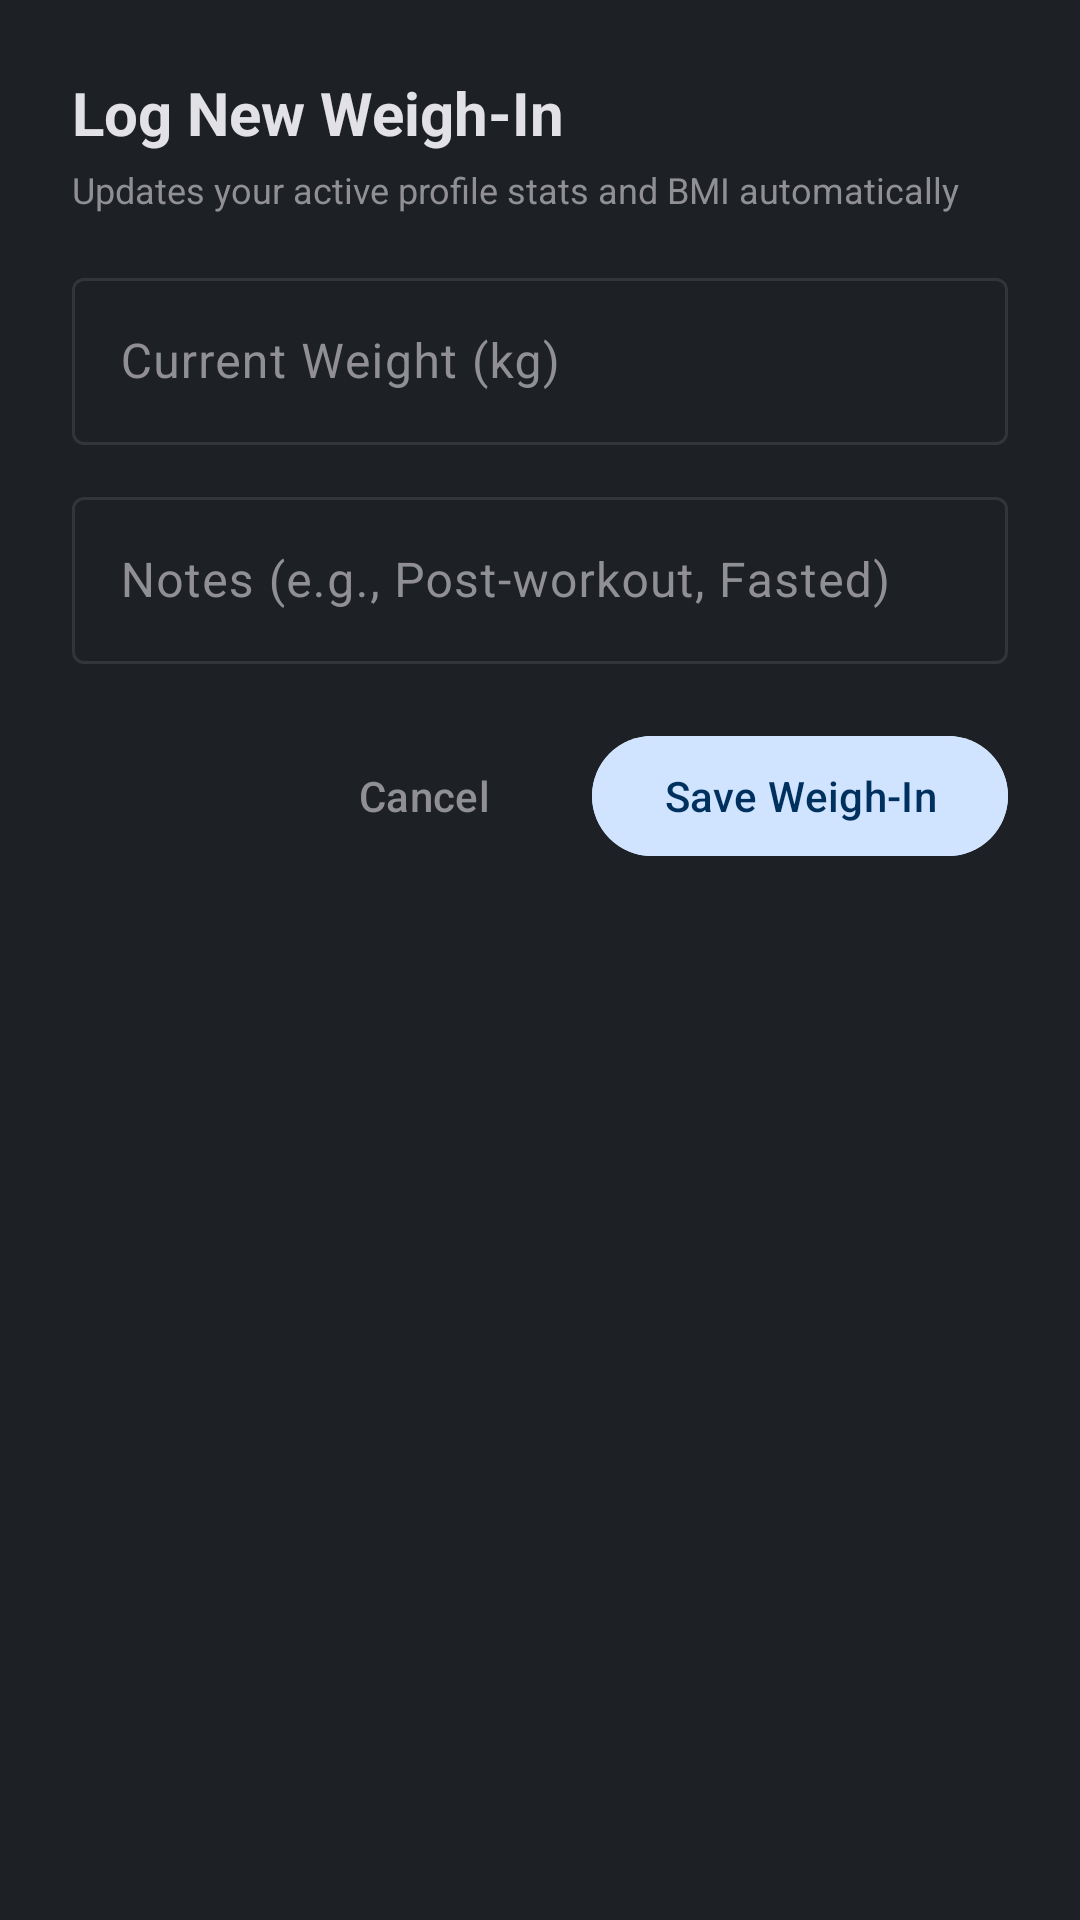

Android layout source for this screen:
<!-- AndroidManifest.xml: application theme Theme.FitnessAssistant -->
<!-- res/layout/dialog_add_weight.xml -->
<?xml version="1.0" encoding="utf-8"?>
<LinearLayout
    xmlns:android="http://schemas.android.com/apk/res/android"
    xmlns:app="http://schemas.android.com/apk/res-auto"
    android:layout_width="match_parent"
    android:layout_height="wrap_content"
    android:background="@color/surface_dark"
    android:orientation="vertical"
    android:padding="24dp">

    <TextView
        android:id="@+id/tvWeightDialogTitle"
        android:layout_width="wrap_content"
        android:layout_height="wrap_content"
        android:text="Log New Weigh-In"
        android:textColor="@color/text_primary"
        android:textSize="20sp"
        android:textStyle="bold" />

    <TextView
        android:layout_width="wrap_content"
        android:layout_height="wrap_content"
        android:layout_marginTop="4dp"
        android:text="Updates your active profile stats and BMI automatically"
        android:textColor="@color/text_secondary"
        android:textSize="12sp" />

    
    <com.google.android.material.textfield.TextInputLayout
        android:id="@+id/tilInputWeight"
        style="@style/Widget.Material3.TextInputLayout.OutlinedBox"
        android:layout_width="match_parent"
        android:layout_height="wrap_content"
        android:layout_marginTop="16dp"
        android:hint="Current Weight (kg)">

        <com.google.android.material.textfield.TextInputEditText
            android:id="@+id/etInputWeight"
            android:layout_width="match_parent"
            android:layout_height="wrap_content"
            android:inputType="numberDecimal"
            android:textColor="@color/text_primary" />
    </com.google.android.material.textfield.TextInputLayout>

    
    <com.google.android.material.textfield.TextInputLayout
        android:id="@+id/tilInputNotes"
        style="@style/Widget.Material3.TextInputLayout.OutlinedBox"
        android:layout_width="match_parent"
        android:layout_height="wrap_content"
        android:layout_marginTop="12dp"
        android:hint="Notes (e.g., Post-workout, Fasted)">

        <com.google.android.material.textfield.TextInputEditText
            android:id="@+id/etInputNotes"
            android:layout_width="match_parent"
            android:layout_height="wrap_content"
            android:inputType="textCapSentences"
            android:textColor="@color/text_primary" />
    </com.google.android.material.textfield.TextInputLayout>

    
    <LinearLayout
        android:layout_width="match_parent"
        android:layout_height="wrap_content"
        android:layout_marginTop="20dp"
        android:gravity="end"
        android:orientation="horizontal">

        <com.google.android.material.button.MaterialButton
            android:id="@+id/btnCancelWeight"
            style="@style/Widget.Material3.Button.TextButton"
            android:layout_width="wrap_content"
            android:layout_height="wrap_content"
            android:text="Cancel"
            android:textColor="@color/text_secondary" />

        <com.google.android.material.button.MaterialButton
            android:id="@+id/btnSubmitWeight"
            android:layout_width="wrap_content"
            android:layout_height="wrap_content"
            android:layout_marginStart="12dp"
            android:backgroundTint="@color/primary"
            android:text="Save Weigh-In"
            android:textColor="@color/on_primary" />
    </LinearLayout>

</LinearLayout>
<!-- resources referenced by this layout -->
<resources>
  <color name="on_primary">#00315E</color>
  <color name="primary">#D1E4FF</color>
  <color name="surface_dark">#1D2024</color>
  <color name="text_primary">#E2E2E6</color>
  <color name="text_secondary">#909094</color>
  <style name="Theme.FitnessAssistant" parent="Theme.Material3.Dark.NoActionBar">
          
          <item name="colorPrimary">@color/primary</item>
          <item name="colorOnPrimary">@color/on_primary</item>
          <item name="colorPrimaryContainer">@color/primary_container</item>
          <item name="colorOnPrimaryContainer">@color/on_primary_container</item>
  
          <item name="colorSecondary">@color/secondary</item>
          <item name="colorOnSecondary">@color/on_secondary</item>
          <item name="colorSecondaryContainer">@color/secondary_container</item>
          <item name="colorOnSecondaryContainer">@color/on_secondary_container</item>
  
          <item name="android:colorBackground">@color/bg_dark</item>
          <item name="colorSurface">@color/surface_dark</item>
          <item name="colorOnSurface">@color/text_primary</item>
          <item name="colorSurfaceVariant">@color/surface_card</item>
          <item name="colorOnSurfaceVariant">@color/text_secondary</item>
          <item name="colorOutline">@color/surface_border</item>
  
          
          <item name="android:statusBarColor">@color/bg_dark</item>
          <item name="android:navigationBarColor">@color/surface_item</item>
          <item name="android:windowLightStatusBar" tools:targetApi="m">false</item>
          <item name="android:windowLightNavigationBar" tools:targetApi="o_mr1">false</item>
          <item name="android:fitsSystemWindows">true</item>
      </style>
  <color name="primary_container">#004A77</color>
  <color name="on_primary_container">#D1E4FF</color>
  <color name="secondary">#C4C6D0</color>
  <color name="on_secondary">#2E3036</color>
  <color name="secondary_container">#3A4355</color>
  <color name="on_secondary_container">#DCE2F9</color>
  <color name="bg_dark">#111318</color>
  <color name="surface_card">#282A2F</color>
  <color name="surface_border">#333539</color>
  <color name="surface_item">#1C1B1F</color>
</resources>
